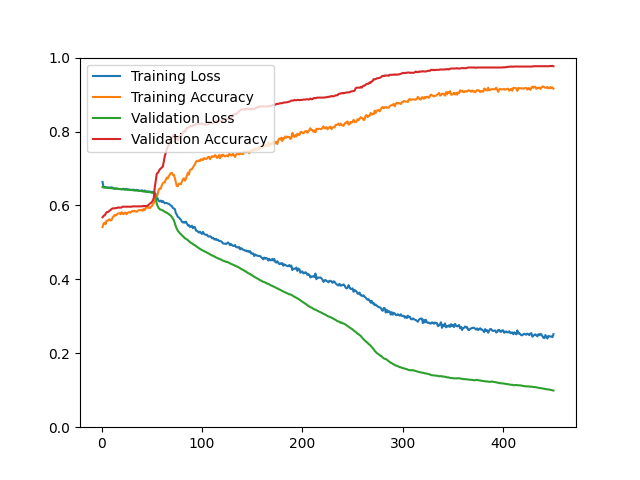

Data behind this chart, as committed beside it:
epoch, loss, acc, val_loss, val_acc
1, 0.6634, 0.5415, 0.6497, 0.5680
2, 0.6490, 0.5508, 0.6491, 0.5716
3, 0.6487, 0.5534, 0.6487, 0.5733
4, 0.6500, 0.5493, 0.6482, 0.5769
5, 0.6484, 0.5586, 0.6479, 0.5814
6, 0.6478, 0.5580, 0.6476, 0.5823
7, 0.6490, 0.5611, 0.6472, 0.5832
8, 0.6476, 0.5627, 0.6469, 0.5859
9, 0.6484, 0.5595, 0.6466, 0.5877
10, 0.6491, 0.5604, 0.6464, 0.5903
11, 0.6476, 0.5673, 0.6461, 0.5921
12, 0.6470, 0.5709, 0.6459, 0.5921
13, 0.6448, 0.5741, 0.6456, 0.5921
14, 0.6455, 0.5727, 0.6454, 0.5930
15, 0.6462, 0.5746, 0.6451, 0.5930
16, 0.6448, 0.5776, 0.6449, 0.5939
17, 0.6446, 0.5783, 0.6447, 0.5948
18, 0.6441, 0.5790, 0.6445, 0.5939
19, 0.6442, 0.5762, 0.6442, 0.5939
20, 0.6436, 0.5815, 0.6440, 0.5948
21, 0.6445, 0.5780, 0.6438, 0.5966
22, 0.6453, 0.5764, 0.6435, 0.5966
23, 0.6431, 0.5805, 0.6433, 0.5966
24, 0.6442, 0.5803, 0.6431, 0.5966
25, 0.6447, 0.5762, 0.6428, 0.5966
26, 0.6433, 0.5802, 0.6425, 0.5966
27, 0.6431, 0.5818, 0.6423, 0.5966
28, 0.6432, 0.5817, 0.6420, 0.5966
29, 0.6424, 0.5807, 0.6418, 0.5966
30, 0.6418, 0.5840, 0.6416, 0.5966
31, 0.6424, 0.5850, 0.6413, 0.5975
32, 0.6426, 0.5837, 0.6411, 0.5975
33, 0.6408, 0.5853, 0.6408, 0.5975
34, 0.6416, 0.5840, 0.6405, 0.5975
35, 0.6420, 0.5827, 0.6402, 0.5975
36, 0.6412, 0.5852, 0.6400, 0.5975
37, 0.6402, 0.5869, 0.6397, 0.5975
38, 0.6395, 0.5879, 0.6394, 0.5975
39, 0.6391, 0.5866, 0.6391, 0.5975
40, 0.6411, 0.5877, 0.6388, 0.5975
41, 0.6400, 0.5856, 0.6385, 0.5984
42, 0.6384, 0.5914, 0.6381, 0.5984
43, 0.6404, 0.5877, 0.6378, 0.5984
44, 0.6370, 0.5934, 0.6375, 0.5984
45, 0.6373, 0.5935, 0.6371, 0.5984
46, 0.6381, 0.5939, 0.6368, 0.5993
47, 0.6372, 0.5950, 0.6364, 0.6020
48, 0.6375, 0.5926, 0.6360, 0.6047
49, 0.6370, 0.5958, 0.6355, 0.6064
50, 0.6352, 0.5978, 0.6349, 0.6091
51, 0.6369, 0.6029, 0.6340, 0.6127
52, 0.6346, 0.6057, 0.6328, 0.6199
53, 0.6337, 0.6118, 0.6300, 0.6485
54, 0.6304, 0.6200, 0.6219, 0.6673
55, 0.6244, 0.6231, 0.6040, 0.6860
56, 0.6176, 0.6315, 0.5976, 0.6878
57, 0.6119, 0.6432, 0.5925, 0.6923
58, 0.6109, 0.6462, 0.5897, 0.6977
59, 0.6132, 0.6453, 0.5887, 0.6995
60, 0.6092, 0.6541, 0.5877, 0.7030
... 390 more rows
